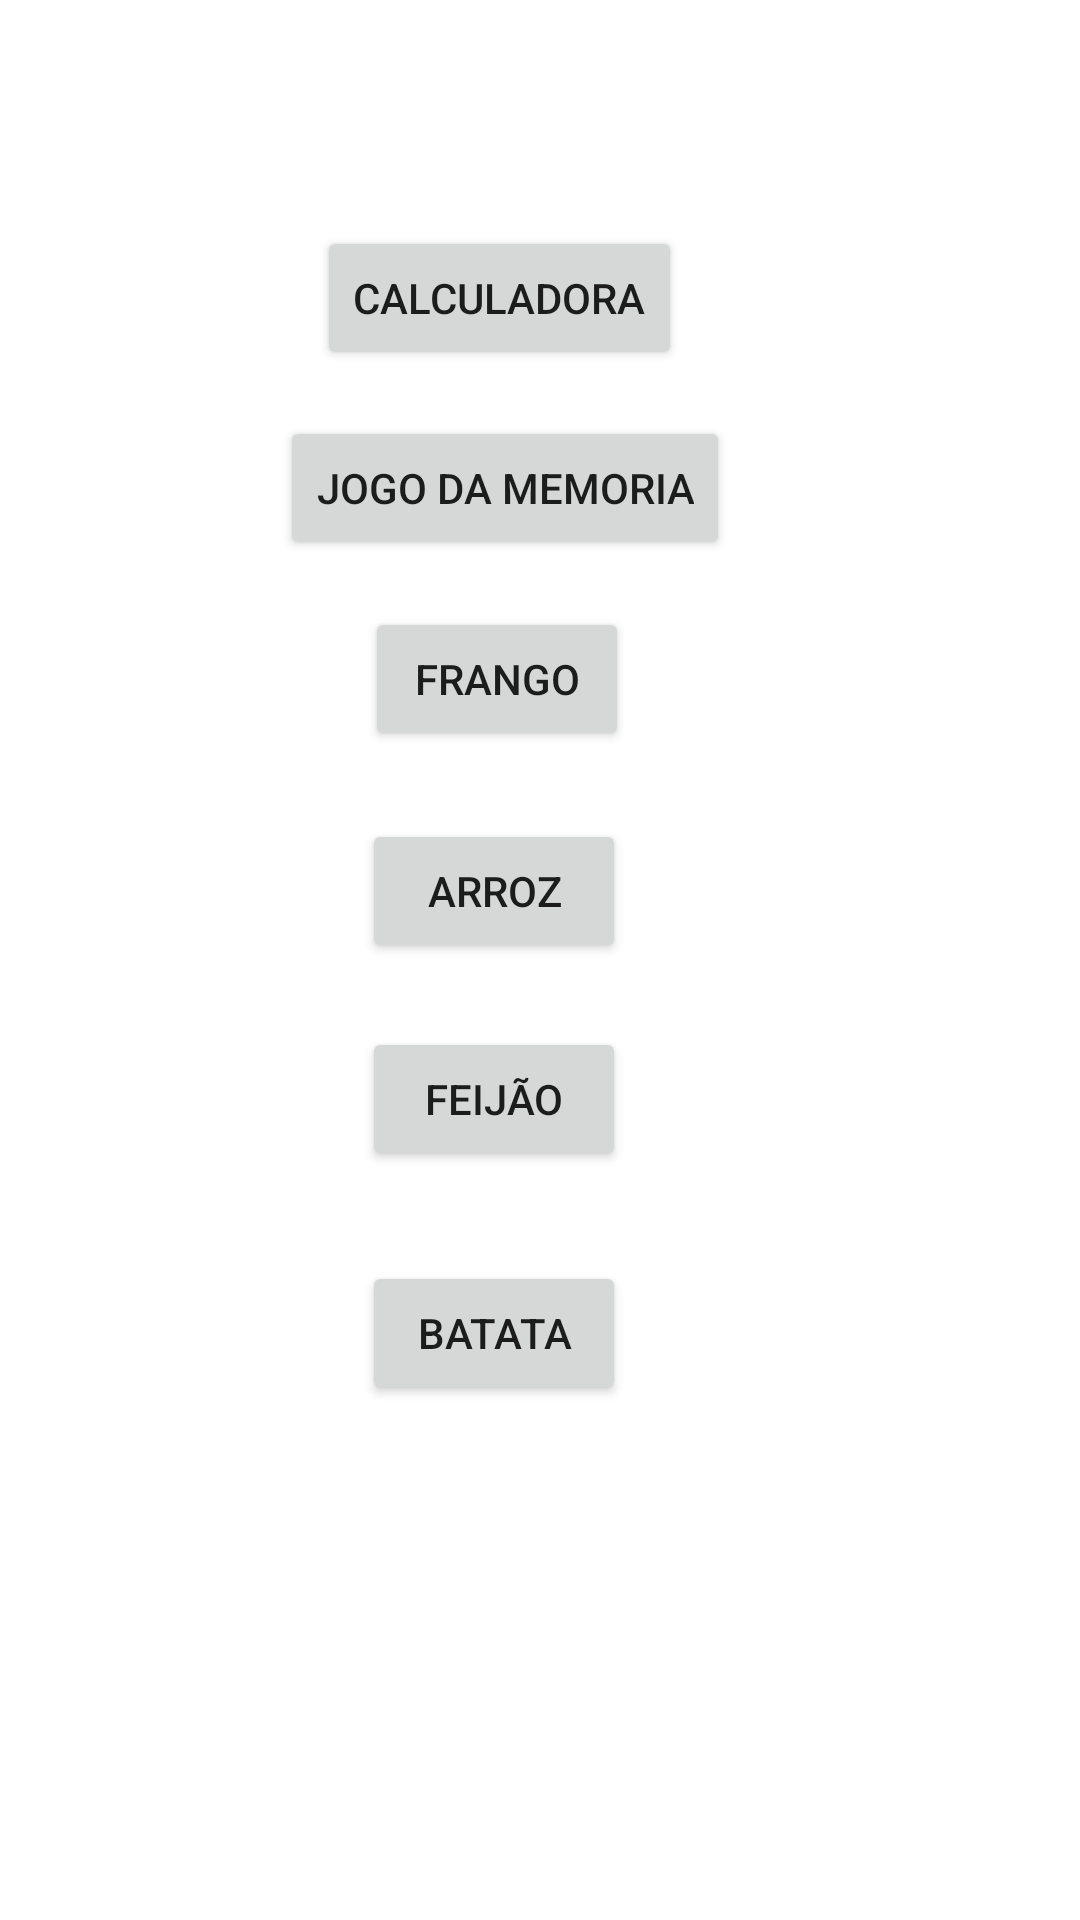

Layout XML and referenced resources for this Android screen:
<!-- AndroidManifest.xml: application theme Theme.Info_3 -->
<!-- res/layout/activity_main.xml -->
<?xml version="1.0" encoding="utf-8"?>
<androidx.constraintlayout.widget.ConstraintLayout xmlns:android="http://schemas.android.com/apk/res/android"
    xmlns:app="http://schemas.android.com/apk/res-auto"
    xmlns:tools="http://schemas.android.com/tools"
    android:layout_width="match_parent"
    android:layout_height="match_parent"
    tools:context=".MainActivity">

    <Button
        android:id="@+id/button1"
        android:layout_width="wrap_content"
        android:layout_height="wrap_content"
        android:text="calculadora"
        app:layout_constraintBottom_toBottomOf="parent"
        app:layout_constraintEnd_toEndOf="parent"
        app:layout_constraintHorizontal_bias="0.444"
        app:layout_constraintStart_toStartOf="parent"
        app:layout_constraintTop_toTopOf="parent"
        app:layout_constraintVertical_bias="0.127" />

    <Button
        android:id="@+id/button2"
        android:layout_width="wrap_content"
        android:layout_height="wrap_content"
        android:text="jogo da memoria"
        app:layout_constraintBottom_toBottomOf="parent"
        app:layout_constraintEnd_toEndOf="parent"
        app:layout_constraintHorizontal_bias="0.444"
        app:layout_constraintStart_toStartOf="parent"
        app:layout_constraintTop_toTopOf="parent"
        app:layout_constraintVertical_bias="0.234" />

    <Button
        android:id="@+id/button3"
        android:layout_width="wrap_content"
        android:layout_height="wrap_content"
        android:text="frango"
        app:layout_constraintBottom_toBottomOf="parent"
        app:layout_constraintEnd_toEndOf="parent"
        app:layout_constraintHorizontal_bias="0.447"
        app:layout_constraintStart_toStartOf="parent"
        app:layout_constraintTop_toTopOf="parent"
        app:layout_constraintVertical_bias="0.342" />

    <Button
        android:id="@+id/button4"
        android:layout_width="wrap_content"
        android:layout_height="wrap_content"
        android:text="arroz"
        app:layout_constraintBottom_toBottomOf="parent"
        app:layout_constraintEnd_toEndOf="parent"
        app:layout_constraintHorizontal_bias="0.444"
        app:layout_constraintStart_toStartOf="parent"
        app:layout_constraintTop_toTopOf="parent"
        app:layout_constraintVertical_bias="0.461" />

    <Button
        android:id="@+id/button5"
        android:layout_width="wrap_content"
        android:layout_height="wrap_content"
        android:text="feijão"
        app:layout_constraintBottom_toBottomOf="parent"
        app:layout_constraintEnd_toEndOf="parent"
        app:layout_constraintHorizontal_bias="0.444"
        app:layout_constraintStart_toStartOf="parent"
        app:layout_constraintTop_toTopOf="parent"
        app:layout_constraintVertical_bias="0.578" />

    <Button
        android:id="@+id/button6"
        android:layout_width="wrap_content"
        android:layout_height="wrap_content"
        android:text="batata"
        app:layout_constraintBottom_toBottomOf="parent"
        app:layout_constraintEnd_toEndOf="parent"
        app:layout_constraintHorizontal_bias="0.444"
        app:layout_constraintStart_toStartOf="parent"
        app:layout_constraintTop_toTopOf="parent"
        app:layout_constraintVertical_bias="0.71" />
</androidx.constraintlayout.widget.ConstraintLayout>
<!-- resources referenced by this layout -->
<resources>
  <style name="Theme.Info_3" parent="Theme.MaterialComponents.DayNight.DarkActionBar">
          
          <item name="colorPrimary">@color/purple_500</item>
          <item name="colorPrimaryVariant">@color/purple_700</item>
          <item name="colorOnPrimary">@color/white</item>
          
          <item name="colorSecondary">@color/teal_200</item>
          <item name="colorSecondaryVariant">@color/teal_700</item>
          <item name="colorOnSecondary">@color/black</item>
          
          <item name="android:statusBarColor">?attr/colorPrimaryVariant</item>
          
      </style>
  <!-- not gathered from this repository: default colours our renderer supplied (Android Studio template values) -->
  <color name="purple_500">#FF6200EE</color>
  <color name="purple_700">#FF3700B3</color>
  <color name="teal_200">#FF03DAC5</color>
  <color name="teal_700">#FF018786</color>
  <color name="black">#FF000000</color>
  <color name="white">#FFFFFFFF</color>
</resources>
